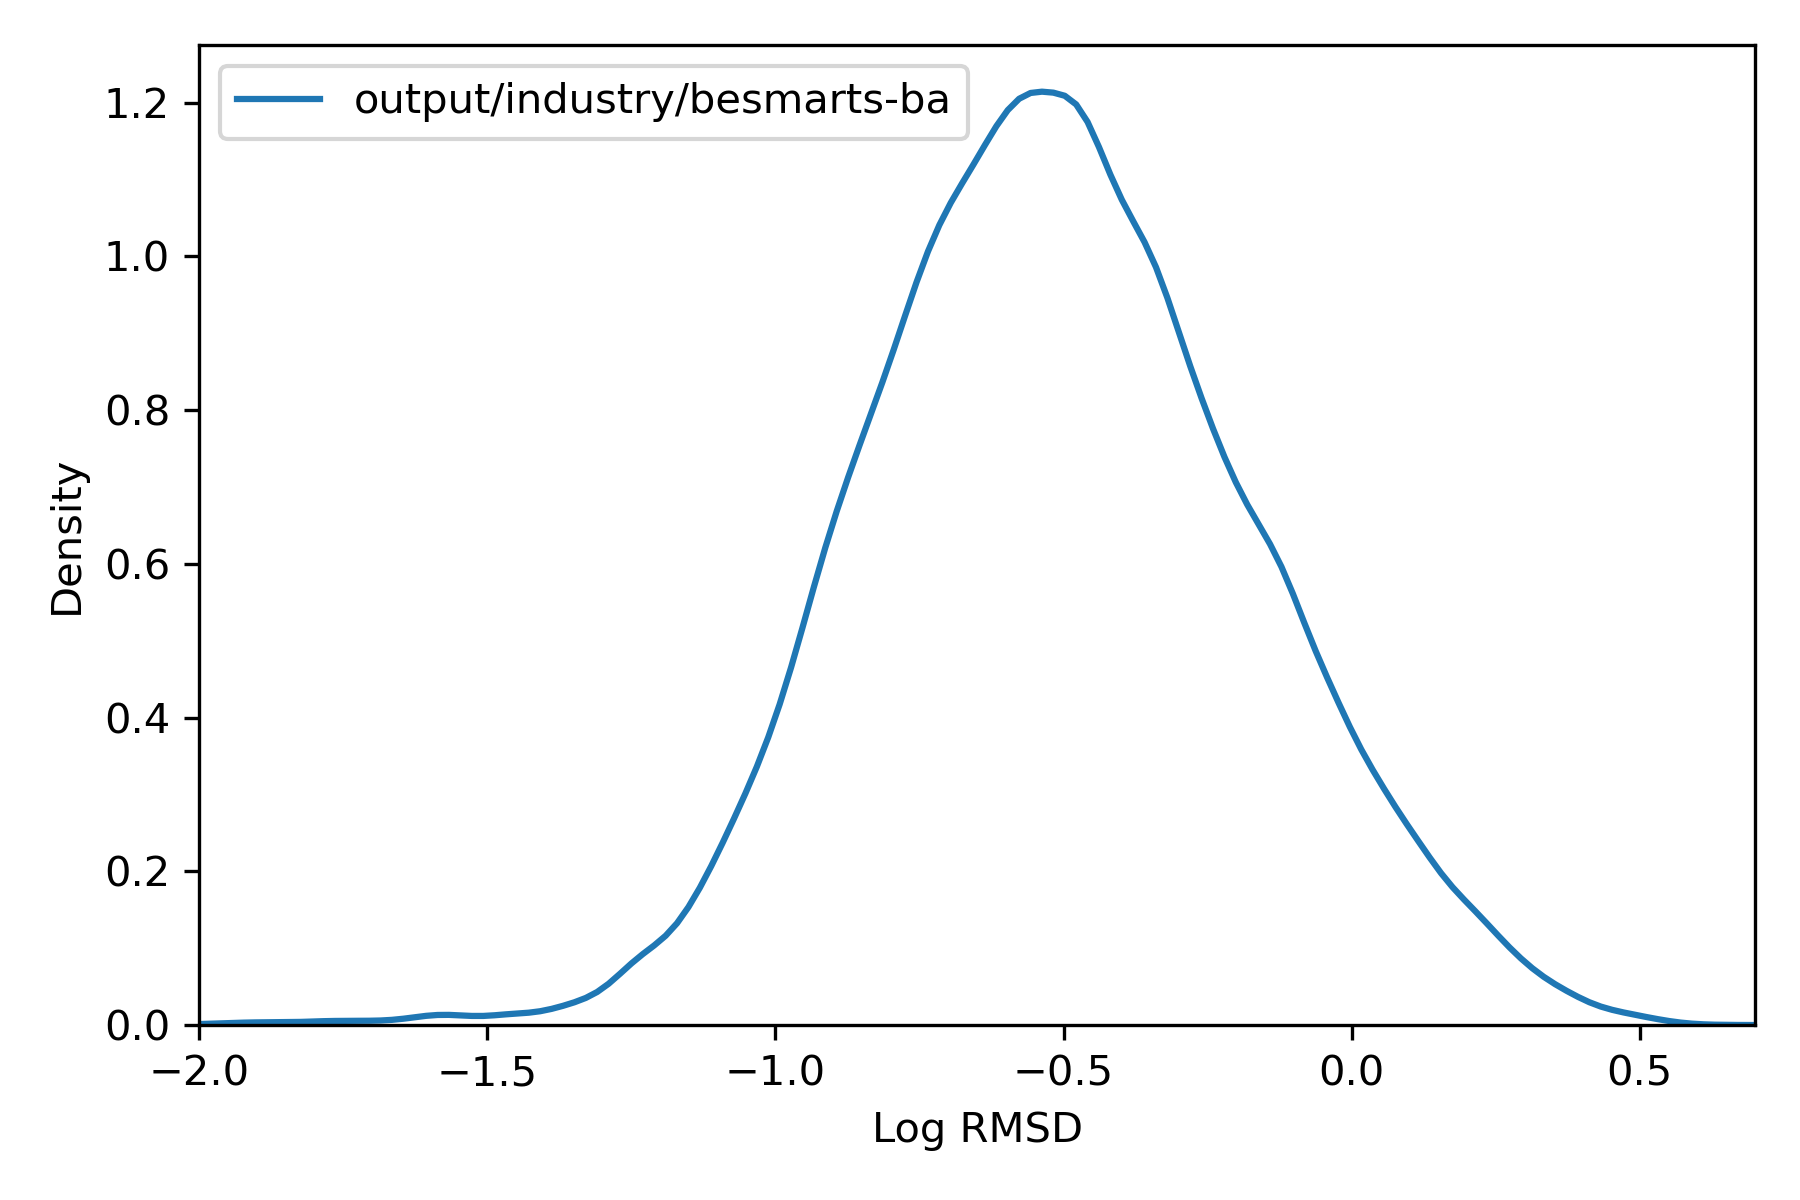

The file beside this chart, header and first rows:
, rmsd
36975451, 0.3219
36975452, 0.2479
36975453, 0.265
36975454, 0.2268
36975455, 0.2352
36975456, 0.2482
36991787, 0.09627
36991788, 0.5199
36991789, 0.05656
36991790, 0.07501
36991791, 0.1631
36991792, 0.1183
36991793, 0.2092
36991794, 0.1203
36991795, 0.05655
36991796, 0.09656
36987706, 0.1068
36987707, 0.1063
36987708, 0.1069
36984387, 0.2106
36984388, 0.2119
36984389, 0.1415
36973916, 0.1375
36973917, 0.1373
36973918, 0.1241
36973919, 0.1233
37014846, 0.61
37014847, 0.5369
37014848, 0.8405
37014849, 0.6102
37014850, 0.5876
37014851, 0.8409
37014852, 0.5231
37014853, 0.5961
36991461, 0.3805
36991462, 0.3314
36991463, 0.3578
36991464, 0.635
36991465, 0.4126
36991466, 0.3315
36991467, 0.3483
36991468, 0.3354
36991469, 0.3585
36991470, 0.359
36969580, 0.07201
36969581, 0.072
37016997, 0.06413
37015999, 0.1141
37016000, 0.1149
36972482, 0.4194
36972483, 0.2913
36972484, 0.2915
36972485, 0.4462
36972486, 0.2915
36972487, 0.4462
36972488, 0.4458
36972489, 0.4799
36973802, 0.1241
36973803, 0.2018
37016100, 0.2367
... 69,161 more rows
